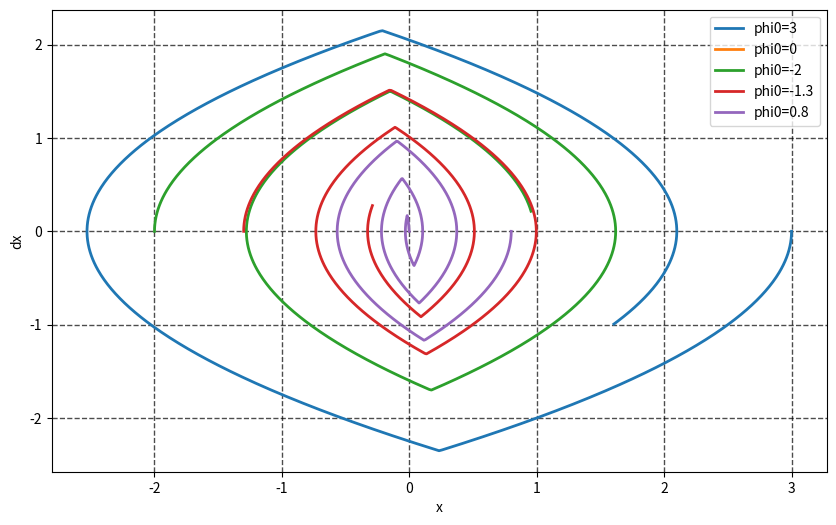
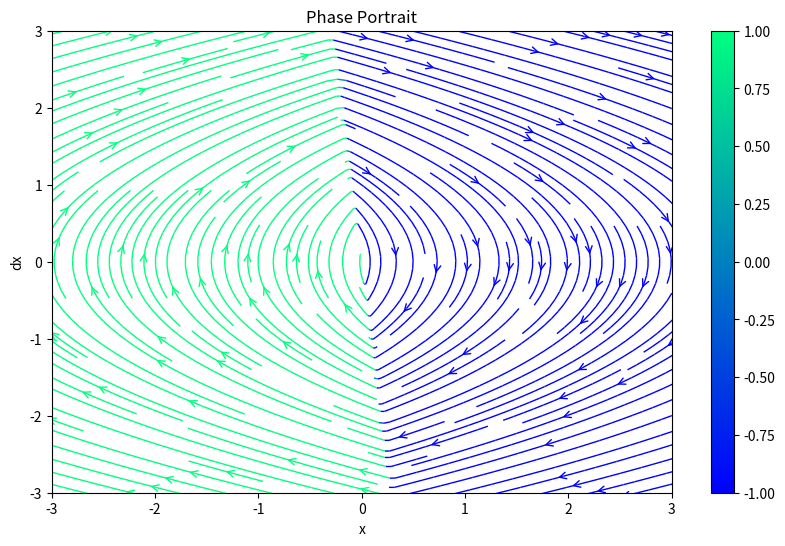
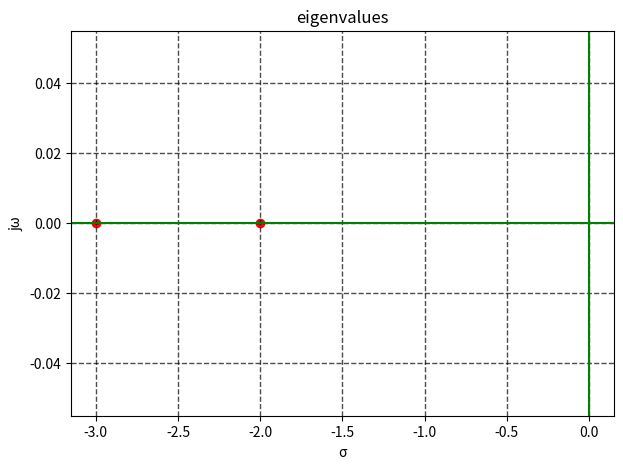
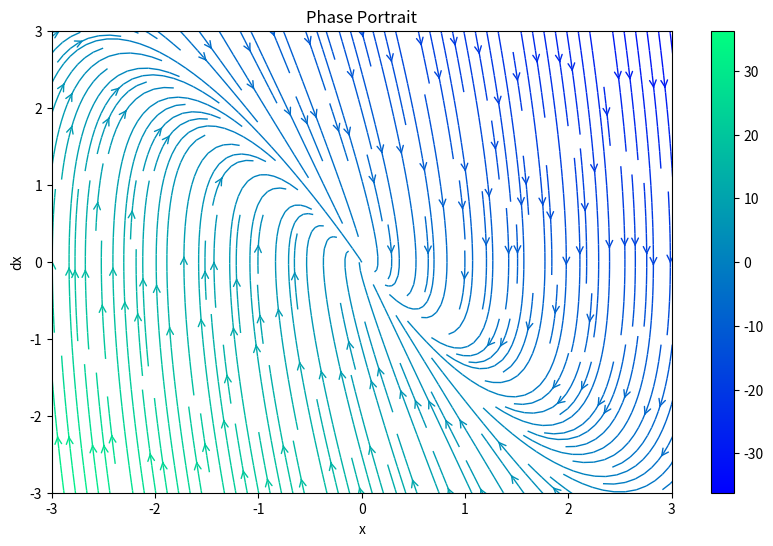
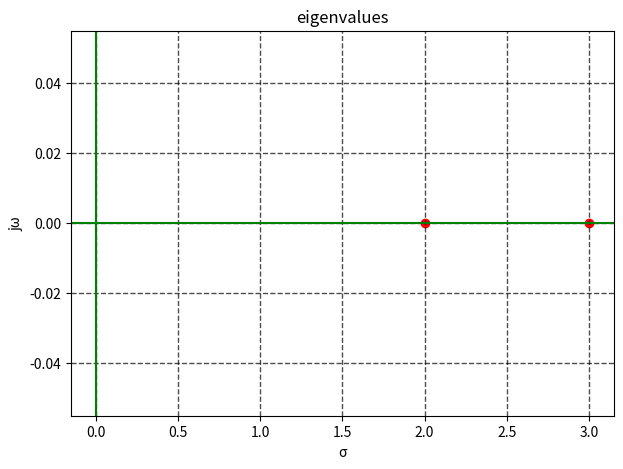
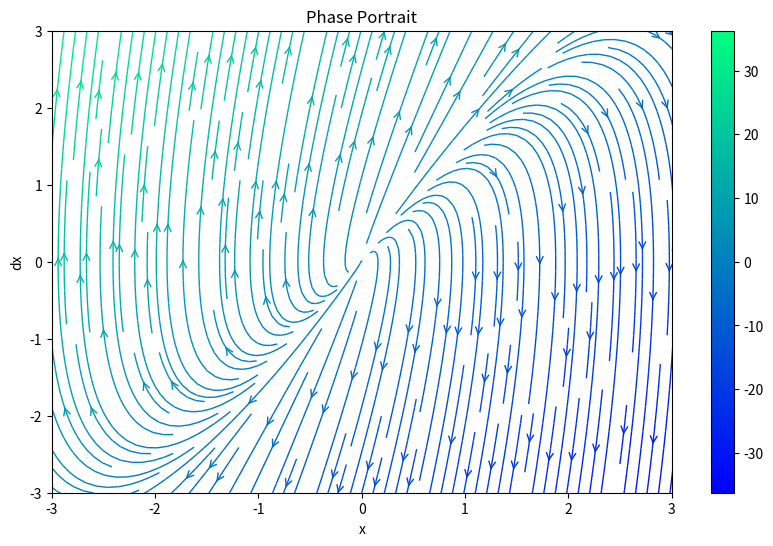
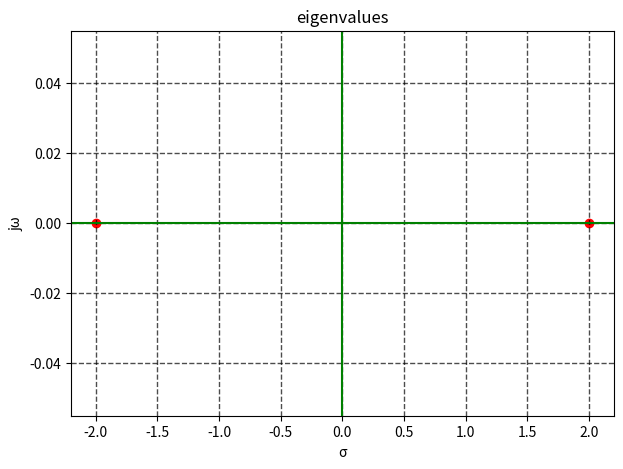
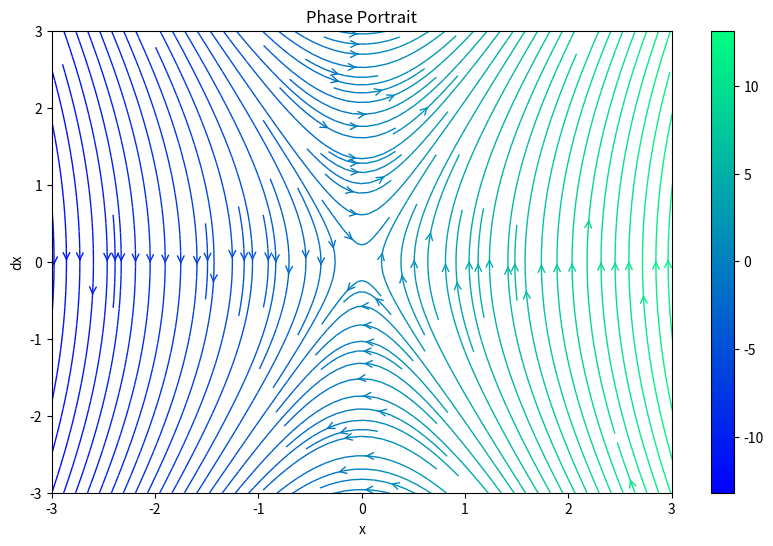
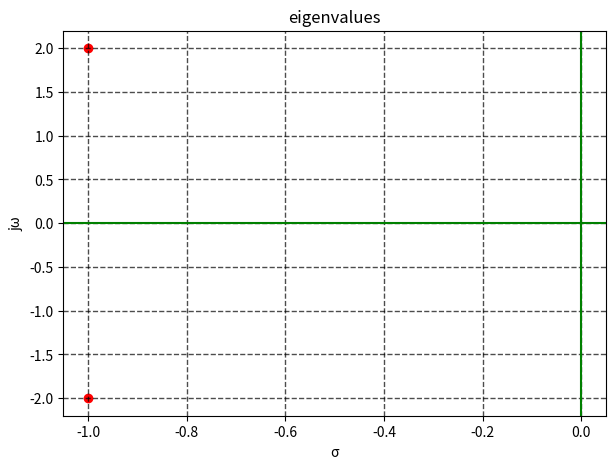
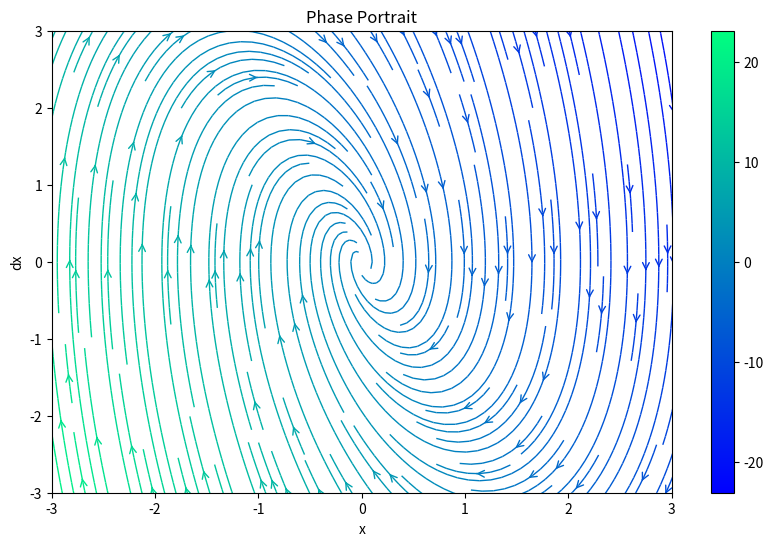
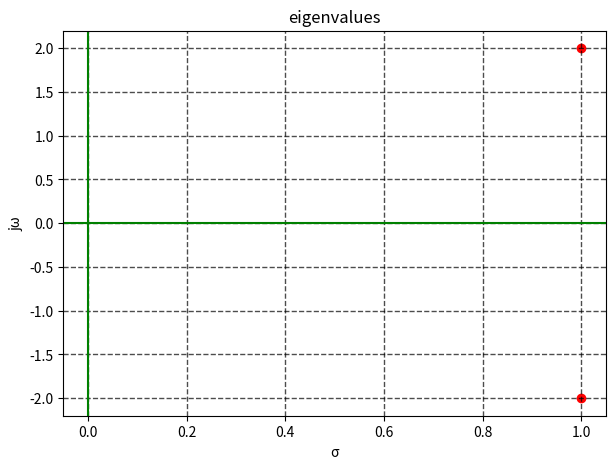
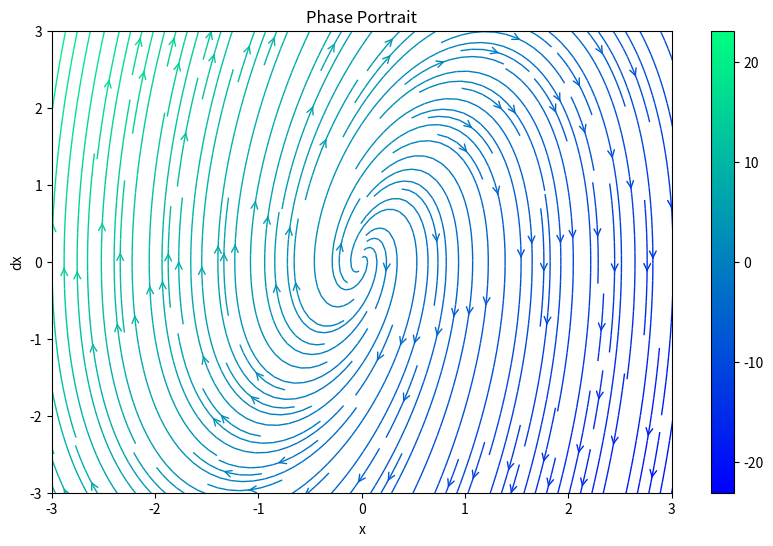
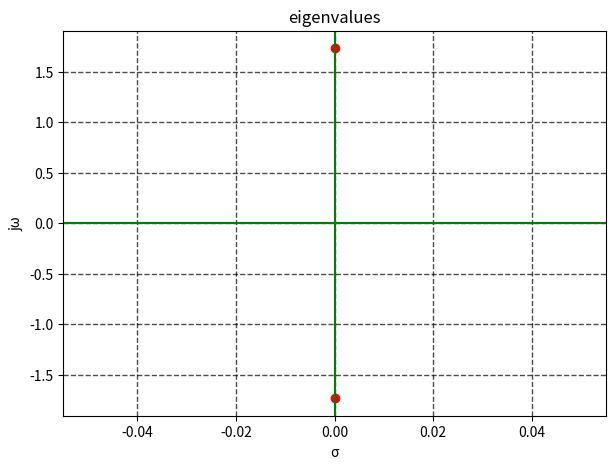
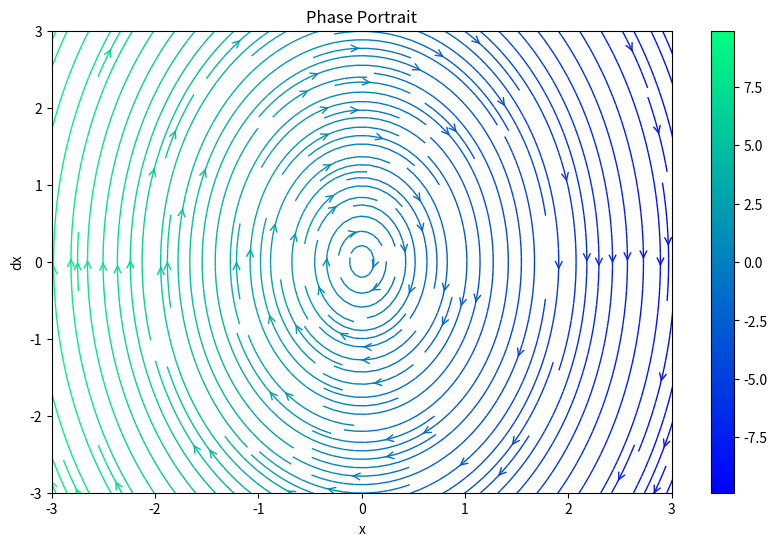
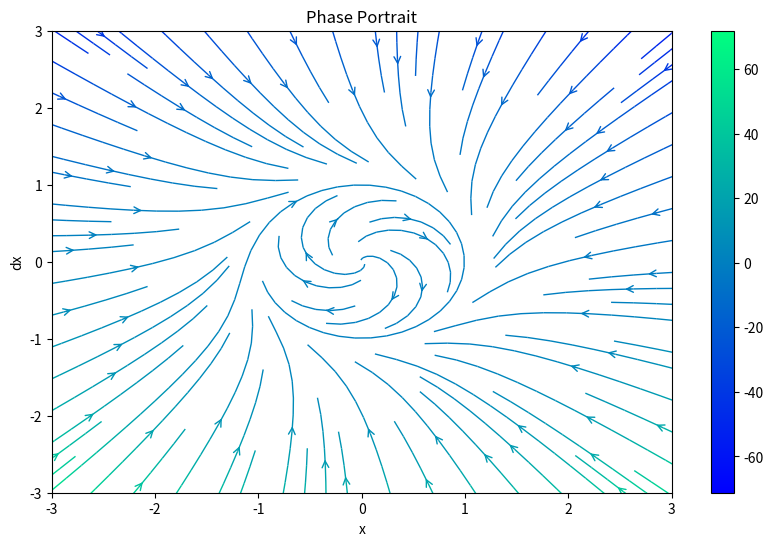
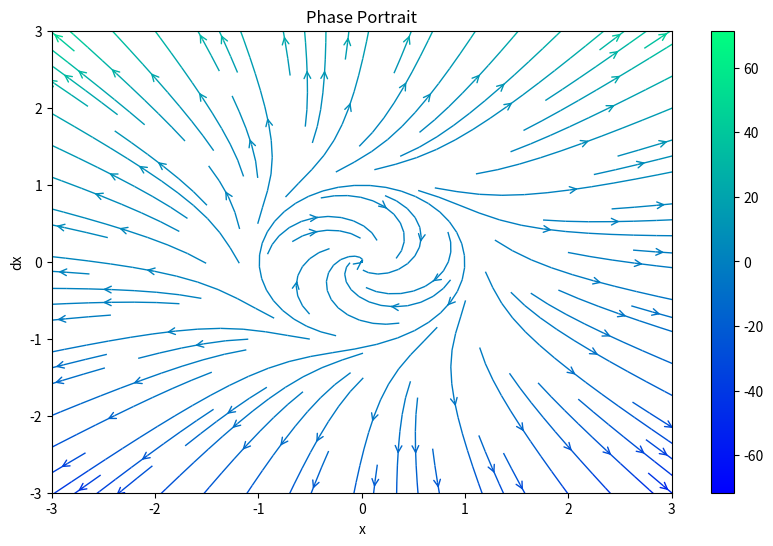

Source code (Python) for these figures, in order: (Note: this script raises an exception after producing the figures.)
# -*- coding: utf-8 -*-
"""Nabila_ANC_HW2.ipynb

Automatically generated by Colaboratory.

Original file is located at
    https://colab.research.google.com/drive/1rFkrhGfzbwq7IcfQRQfxPYa1Y3WZSwP2

# Problem 1
"""

import numpy as np 
from scipy.integrate import odeint 
from math import *
from matplotlib.pyplot import *

k = 10
def sys_ode(x, t):
    phi, dphi = x[0], x[1]
    ddphi = -np.sign(k*phi+dphi)
    return dphi, ddphi

t0 = 0 
tf = 10 
N = int(1000) 
t = np.linspace(t0, tf, N) 

x0 = [[3,0],[0,0],[-2,0],[-1.3,0],[0.8,0]] # Initial conditions
figure(figsize=(10, 6))

for x_0 in x0:
    x_sol = odeint(sys_ode,x_0, t)
    x, dx = x_sol[:,0], x_sol[:,1] 
    plot(x , dx, linewidth=2.0) 

grid(color='black', linestyle='--', linewidth=1.0, alpha = 0.7)
grid(True)
ylabel(r'dx')
xlabel(r'x')
legend(["phi0=3","phi0=0","phi0=-2","phi0=-1.3","phi0=0.8"])
show()

def phase_portrait(f,x_range,dens):  
    x_range = x_range
    x1_max, x2_max = x_range
    x1_span = np.arange(-1.1*x1_max, 1.1*x1_max, 0.01)
    x2_span = np.arange(-1.1*x2_max, 1.1*x2_max, 0.01)
    x1_grid, x2_grid = np.meshgrid(x1_span, x2_span)
    dx1, dx2 = f([x1_grid, x2_grid], 0)
    strm = streamplot(x1_span, x2_span, dx1, dx2, arrowsize=1.2, density=dens,color=dx2, cmap='winter', linewidth=1, arrowstyle='->')
    colorbar(strm.lines)
    title("Phase Portrait")
    xlim([-x1_max,x1_max])
    ylim([-x2_max,x2_max])
    xlabel("x")
    ylabel("dx")

dens=2
x_range=[3,3]
figure(figsize=(10,6))
phase_portrait(sys_ode,x_range,dens)   
show()

"""# Problem 2"""

def stable_node(x,t):
    phi, dphi = x[0], x[1]
    ddphi = -6*phi-5*dphi
    return dphi, ddphi

#eignvalues plot of the system
re = [-2,-3]
im = [0,0]
figure(figsize=(7,5))
scatter(re,im,c ="red")
title("eigenvalues")
axhline(y = 0, color = 'g', linestyle = '-')
axvline(x = 0, color = 'g', linestyle = '-')
grid(color='black', linestyle='--', linewidth=1.0, alpha = 0.7)
grid(True)
ylabel(r'jω')
xlabel(r'σ')
show()

# Phase Portrait plot
dens=2
x_range=[3,3]
figure(figsize=(10,6))
phase_portrait(stable_node,x_range,dens)
show()

def unstable_node(x,t):
    phi, dphi = x[0], x[1]
    ddphi = -6*phi+5*dphi
    return dphi, ddphi

#eignvalues plot of the system
re = [2,3]
im = [0,0]
figure(figsize=(7,5))
scatter(re,im,c ="red")
title("eigenvalues")
axhline(y = 0, color = 'g', linestyle = '-')
axvline(x = 0, color = 'g', linestyle = '-')
grid(color='black', linestyle='--', linewidth=1.0, alpha = 0.7)
grid(True)
ylabel(r'jω')
xlabel(r'σ')
show()

# Phase Portrait plot  
dens=2
x_range=[3,3]
figure(figsize=(10,6))
phase_portrait(unstable_node,x_range,dens)

def saddle_point(x,t):
    phi, dphi = x[0], x[1]
    ddphi = 4*phi
    return dphi, ddphi

#eignvalues plot of the system
re = [-2,2]
im = [0,0]
figure(figsize=(7,5))
scatter(re,im,c ="red")
title("eigenvalues")
axhline(y = 0, color = 'g', linestyle = '-')
axvline(x = 0, color = 'g', linestyle = '-')
grid(color='black', linestyle='--', linewidth=1.0, alpha = 0.7)
grid(True)
ylabel(r'jω')
xlabel(r'σ')
show()

# Phase Portrait plot  
dens=2
x_range=[3,3]
figure(figsize=(10,6))
phase_portrait(saddle_point,x_range,dens)

def stable_focus(x,t):
    phi, dphi = x[0], x[1]
    ddphi = -5*phi-2*dphi
    return dphi, ddphi

#eignvalues plot of the system
re = [-1,-1]
im = [-2,2]
figure(figsize=(7,5))
scatter(re,im,c ="red")
title("eigenvalues")
axhline(y = 0, color = 'g', linestyle = '-')
axvline(x = 0, color = 'g', linestyle = '-')
grid(color='black', linestyle='--', linewidth=1.0, alpha = 0.7)
grid(True)
ylabel(r'jω')
xlabel(r'σ')
show()

# Phase Portrait plot  
dens=2
x_range=[3,3]
figure(figsize=(10,6))
phase_portrait(stable_focus,x_range,dens)

def unstable_focus(x,t):
    phi, dphi = x[0], x[1]
    ddphi = -5*phi+2*dphi
    return dphi, ddphi
#eignvalues plot of the system
re = [1,1]
im = [-2,2]
figure(figsize=(7,5))
scatter(re,im,c ="red")
title("eigenvalues")
axhline(y = 0, color = 'g', linestyle = '-')
axvline(x = 0, color = 'g', linestyle = '-')
grid(color='black', linestyle='--', linewidth=1.0, alpha = 0.7)
grid(True)
ylabel(r'jω')
xlabel(r'σ')
show()

# Phase Portrait plot     
dens=2
x_range=[3,3]
figure(figsize=(10,6))
phase_portrait(unstable_focus,x_range,dens)

def center_point(x,t):
    phi, dphi = x[0], x[1]
    ddphi = -3*phi
    return dphi, ddphi
#eignvalues plot of the system
re = [0,0]
im = [-sqrt(3),sqrt(3)]
figure(figsize=(7,5))
scatter(re,im,c ="red")
title("eigenvalues")
axhline(y = 0, color = 'g', linestyle = '-')
axvline(x = 0, color = 'g', linestyle = '-')
grid(color='black', linestyle='--', linewidth=1.0, alpha = 0.7)
grid(True)
ylabel(r'jω')
xlabel(r'σ')
show()

# Phase Portrait plot 
dens=2
x_range=[3,3]
figure(figsize=(10,6))
phase_portrait(center_point,x_range,dens)

"""# Problem 3"""

def sys1(x,t):
    x1, x2 = x[0], x[1]
    dx1 = x2 - x1*(x1**2 + x2**2 -1) 
    dx2 = -x1 - x2*(x1**2 + x2**2 -1)
    return dx1, dx2
dens=1
x_range=[3,3]
figure(figsize=(10,6))
phase_portrait(sys1,x_range,dens)

def sys2(x,t):
    x1, x2 = x[0], x[1]
    dx1 = x2 + x1*(x1**2 + x2**2 -1) 
    dx2 = -x1 + x2*(x1**2 + x2**2 -1)
    return dx1, dx2
dens=1
x_range=[3,3]
figure(figsize=(10,6))
phase_portrait(sys2,x_range,dens)

def sys3(x,t):
    x1, x2 = x[0], x[1]
    dx1 = x2 - x1*(x1**2 + x2**2 -1)**2
    dx2 = -x1 - x2*(x1**2 + x2**2 -1)**2
    return dx1, dx2
dens=1
x_range=[3,3]
figure(figsize=(10,6))
phase_portrait(sys3,x_range,dens)

"""# Problem 4

"""

def sys4(x,t):
    x1, x2 = x[0], x[1]
    dx1 = x2
    dx2 = -x2 - np.sin(x1)
    return dx1, dx2
dens=1
x_range=[4,4]
figure(figsize=(10,6))
phase_portrait(sys4,x_range,dens)

"""# Problem 5

• Solving for equlibrium
"""

from sympy import symbols, Matrix, nonlinsolve
from numpy import diag, array
from numpy.linalg import eig
from sympy.physics.mechanics import *
from sympy.utilities.lambdify import lambdify
import math
from matplotlib.pyplot import *

y={}
dy={}
eq_points = []
for i in range(1, 3):
    y[i] = symbols('y' + str(i))
    dy[i] = symbols('dy' + str(i))

# The system dynamics
dy = [y[1]-y[1]**3+2*y[1]*y[2],-y[2]+(1/2)*y[1]*y[2]]

eq_points = nonlinsolve(dy,[y[1],y[2]])
pprint(eq_points)

"""• Calculate the Jacobian Symbolically"""

x = {}
dx = {}

for i in range(1, 3):
    x[i] = dynamicsymbols('x' + str(i))
    dx[i] = dynamicsymbols('dx' + str(i), 1)

x_s = list(x.values())
x_dot = list(dx.values())

# The system dynamics
dx = Matrix([x[1]-x[1]**3+2*x[1]*x[2],-x[2]+(1/2)*x[1]*x[2]])
# Finding the Jacobian
J = dx.jacobian(x_s)
J

"""• Calculate the Numerical Jacobian by substituting with the equilibrium points, then find the eigenvalues of the obtained Matrix A."""

Lambdas=[]
J_num = lambdify([x[1],x[2]], J)
for eq in eq_points:
  x_e = array(eq, dtype='double')
  A = array(J_num(x_e[0],x_e[1]), dtype='double')
  lambdas, Q = eig(A)
  Lambdas.append(lambdas)
  print(f'the matrix A for Equilibrium {x_e} is: \n {A}\n Eigen values:\n {lambdas} \n')

"""• Checking for the stability of each equlibrium point, by analyzing the eigenvalues.


"""

for l in Lambdas:
  if l[0].real < 0 and l[1].real < 0:
    print(f'the system is Asymptotically Stable at the eigenvalues : {l}\n')
  elif l[0].real==0:
    if l[1].real < 0:
      print(f'the system is lypanunov stable at the eigenvalues : {l}\n')
    else:
      print(f'the system is unstable at the eigenvalues : {l}\n')
  elif l[1].real==0:
    if l[0].real < 0:
      print(f'the system is lypanunov stable at the eigenvalues : {l}\n')
    else:
      print(f'the system is unstable at the eigenvalues : {l}\n')
  else: 
    print(f'the system is unstable at the eigenvalues : {l}\n')

"""• Drawing the phase portrait together with stable and unstable points."""

def test_f(x,t):
    x1, x2 = x[0], x[1]
    dx1 = x1-x1**3+2*x1*x2
    dx2 = -x2+0.5*x1*x2
    return dx1, dx2
dens=2
x_range=[3,3]
figure(figsize=(10,6))
for eq in eq_points:
  scatter(eq[0], eq[1])

phase_portrait(test,x_range,dens) 
show()
